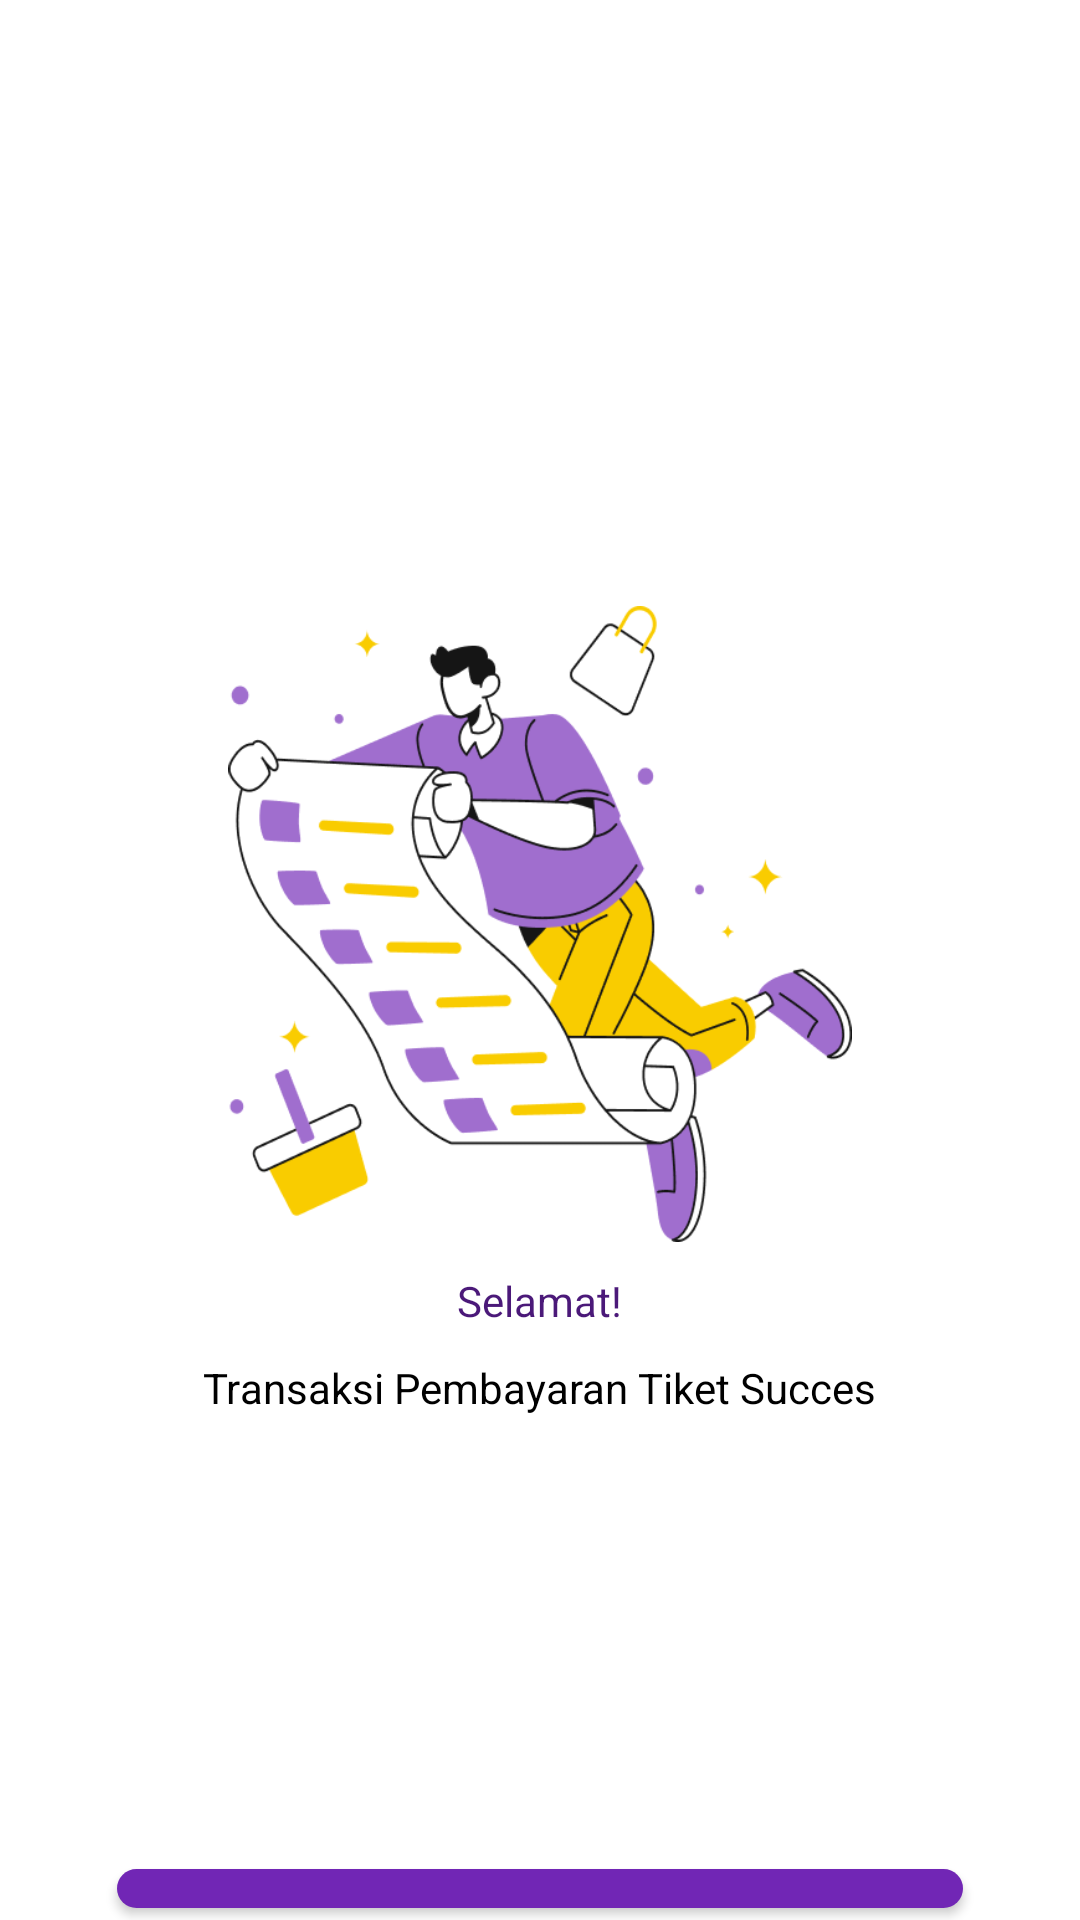

Android layout source for this screen:
<!-- AndroidManifest.xml: application theme Theme.FinalProject -->
<!-- res/layout/fragment_payment_succes.xml -->
<?xml version="1.0" encoding="utf-8"?>
<FrameLayout xmlns:android="http://schemas.android.com/apk/res/android"
    xmlns:tools="http://schemas.android.com/tools"
    android:layout_width="match_parent"
    android:layout_height="match_parent"
    xmlns:app="http://schemas.android.com/apk/res-auto"
    tools:context=".view.Checkout.PaymentSuccesFragment">

    <LinearLayout
        android:id="@+id/layout_NoLogin"
        android:layout_width="match_parent"
        android:orientation="vertical"
        android:paddingTop="18dp"
        android:paddingHorizontal="25dp"
        android:layout_height="match_parent"
        tools:ignore="UselessParent">

        <RelativeLayout
            android:layout_width="match_parent"
            android:layout_height="wrap_content">

            <ImageView
                android:id="@+id/ivClose"
                android:layout_width="wrap_content"
                android:layout_height="wrap_content"
                android:src="@drawable/ic_close_24"
                android:layout_alignParentEnd="true"
                android:layout_margin="12dp"
                tools:ignore="ContentDescription" />

        </RelativeLayout>

        <ImageView
            android:layout_width="210dp"
            android:layout_height="212dp"
            android:src="@drawable/ic_payment"
            android:layout_marginTop="160dp"
            android:layout_gravity="center"
            tools:ignore="ContentDescription" />

        <TextView
            style="@style/TextBody14Medium"
            android:layout_width="wrap_content"
            android:layout_height="wrap_content"
            android:text="Selamat!"
            android:textColor="@color/darkpurple"
            android:layout_gravity="center"
            android:layout_marginTop="10dp" />


        <TextView
            style="@style/TextBody14Medium"
            android:layout_width="wrap_content"
            android:layout_height="wrap_content"
            android:text="Transaksi Pembayaran Tiket Succes"
            android:textColor="@color/black"
            android:layout_gravity="center"
            android:layout_marginTop="10dp" />

        <Button
            android:id="@+id/btnLogin"
            android:layout_width="match_parent"
            android:layout_height="wrap_content"
            android:layout_alignParentBottom="true"
            android:layout_gravity="start"
            android:layout_marginTop="147dp"
            android:padding="16dp"
            android:layout_marginStart="14dp"
            android:layout_marginEnd="14dp"
            app:backgroundTint="@null"
            android:background="@drawable/button_radius"
            android:text="Terbitkan Tiket"
            tools:ignore="ObsoleteLayoutParam" />

    </LinearLayout>

</FrameLayout>
<!-- resources referenced by this layout -->
<resources>
  <color name="black">#FF000000</color>
  <color name="darkpurple">#4B1979</color>
  <!-- drawable button_radius (drawable) -->
  <?xml version="1.0" encoding="utf-8"?>
  <selector xmlns:android="http://schemas.android.com/apk/res/android">
      <item android:state_pressed="true">
  
          <layer-list>
              <item android:bottom="4dp"  android:top="4dp">
                  <shape android:shape="rectangle">
                      <corners android:radius="15dp" />
                      <solid android:color="@color/darkpurple" />
                      <padding android:padding="8dp" />
                  </shape>
              </item>
          </layer-list>
  
      </item>
      <item android:state_focused="true">
  
          <layer-list>
              <item android:bottom="4dp" android:top="4dp">
                  <shape android:shape="rectangle">
                      <corners android:radius="15dp" />
                      <solid android:color="@color/darkpurple" />
                      <padding android:padding="8dp" />
                  </shape>
              </item>
          </layer-list>
  
      </item>
  
      <item>
  
          <layer-list>
              <item android:bottom="4dp" android:top="4dp">
                  <shape android:shape="rectangle">
                      <corners android:radius="15dp" />
                      <solid android:color="@color/purple" />
                      <padding android:padding="8dp" />
                  </shape>
              </item>
          </layer-list>
  
      </item>
  </selector>
  <!-- drawable ic_payment: png bitmap (drawable, 44870 bytes) -->
  <style name="TextBody14Medium">
          <item name="fontFamily">@font/poppins_medium</item>
          <item name="android:textSize">14sp</item>
          <item name="lineHeight">20sp</item>
      </style>
  <style name="Theme.FinalProject" parent="Base.Theme.FinalProject" />
  <color name="purple">#7126B5</color>
  <style name="Base.Theme.FinalProject" parent="Theme.MaterialComponents.DayNight.NoActionBar">
          
          
  
      </style>
</resources>
